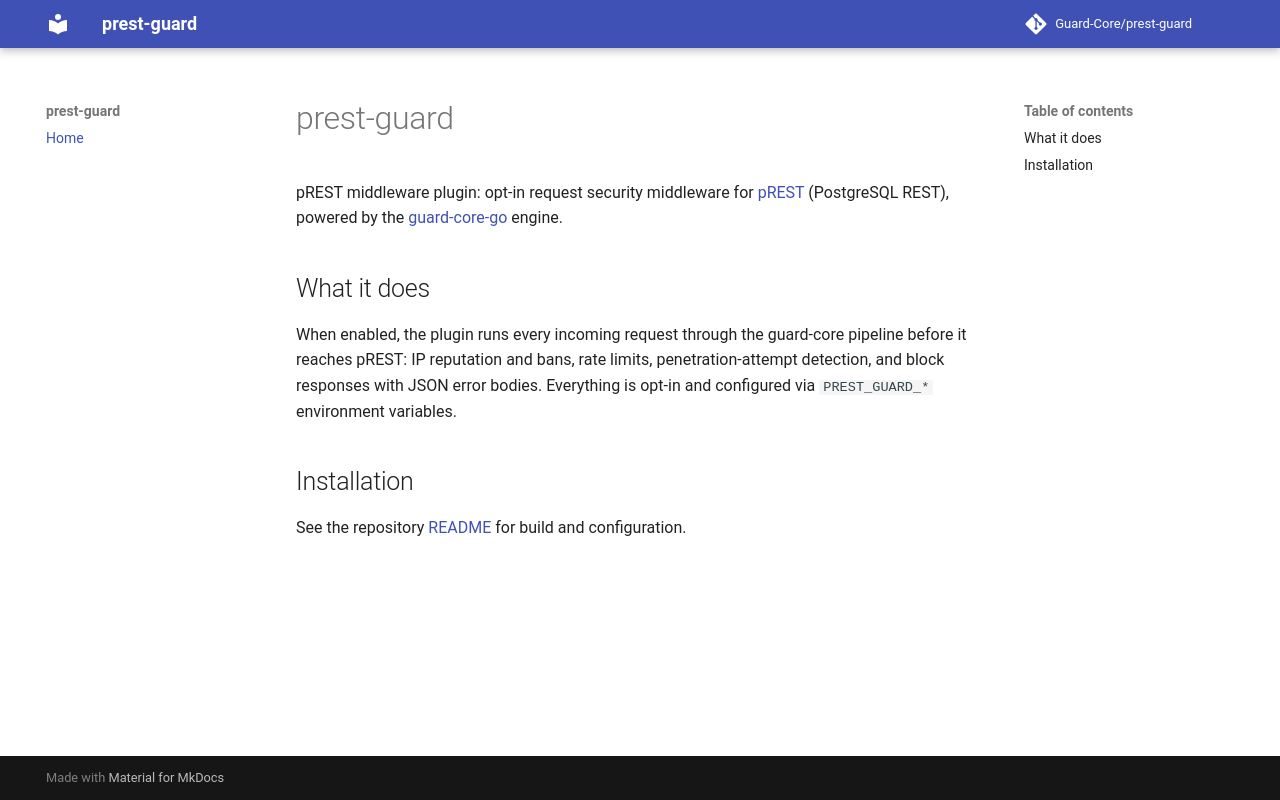

repository: Guard-Core/prest-guard · page: index.html · generator: mkdocs

# prest-guard

pREST middleware plugin: opt-in request security middleware for [pREST](https://github.com/prest/prest) (PostgreSQL REST), powered by the [guard-core-go](https://github.com/Guard-Core/guard-core-go) engine.

## What it does

When enabled, the plugin runs every incoming request through the guard-core pipeline before it reaches pREST: IP reputation and bans, rate limits, penetration-attempt detection, and block responses with JSON error bodies. Everything is opt-in and configured via `PREST_GUARD_*` environment variables.

## Installation

See the repository [README](https://github.com/Guard-Core/prest-guard#readme) for build and configuration.
